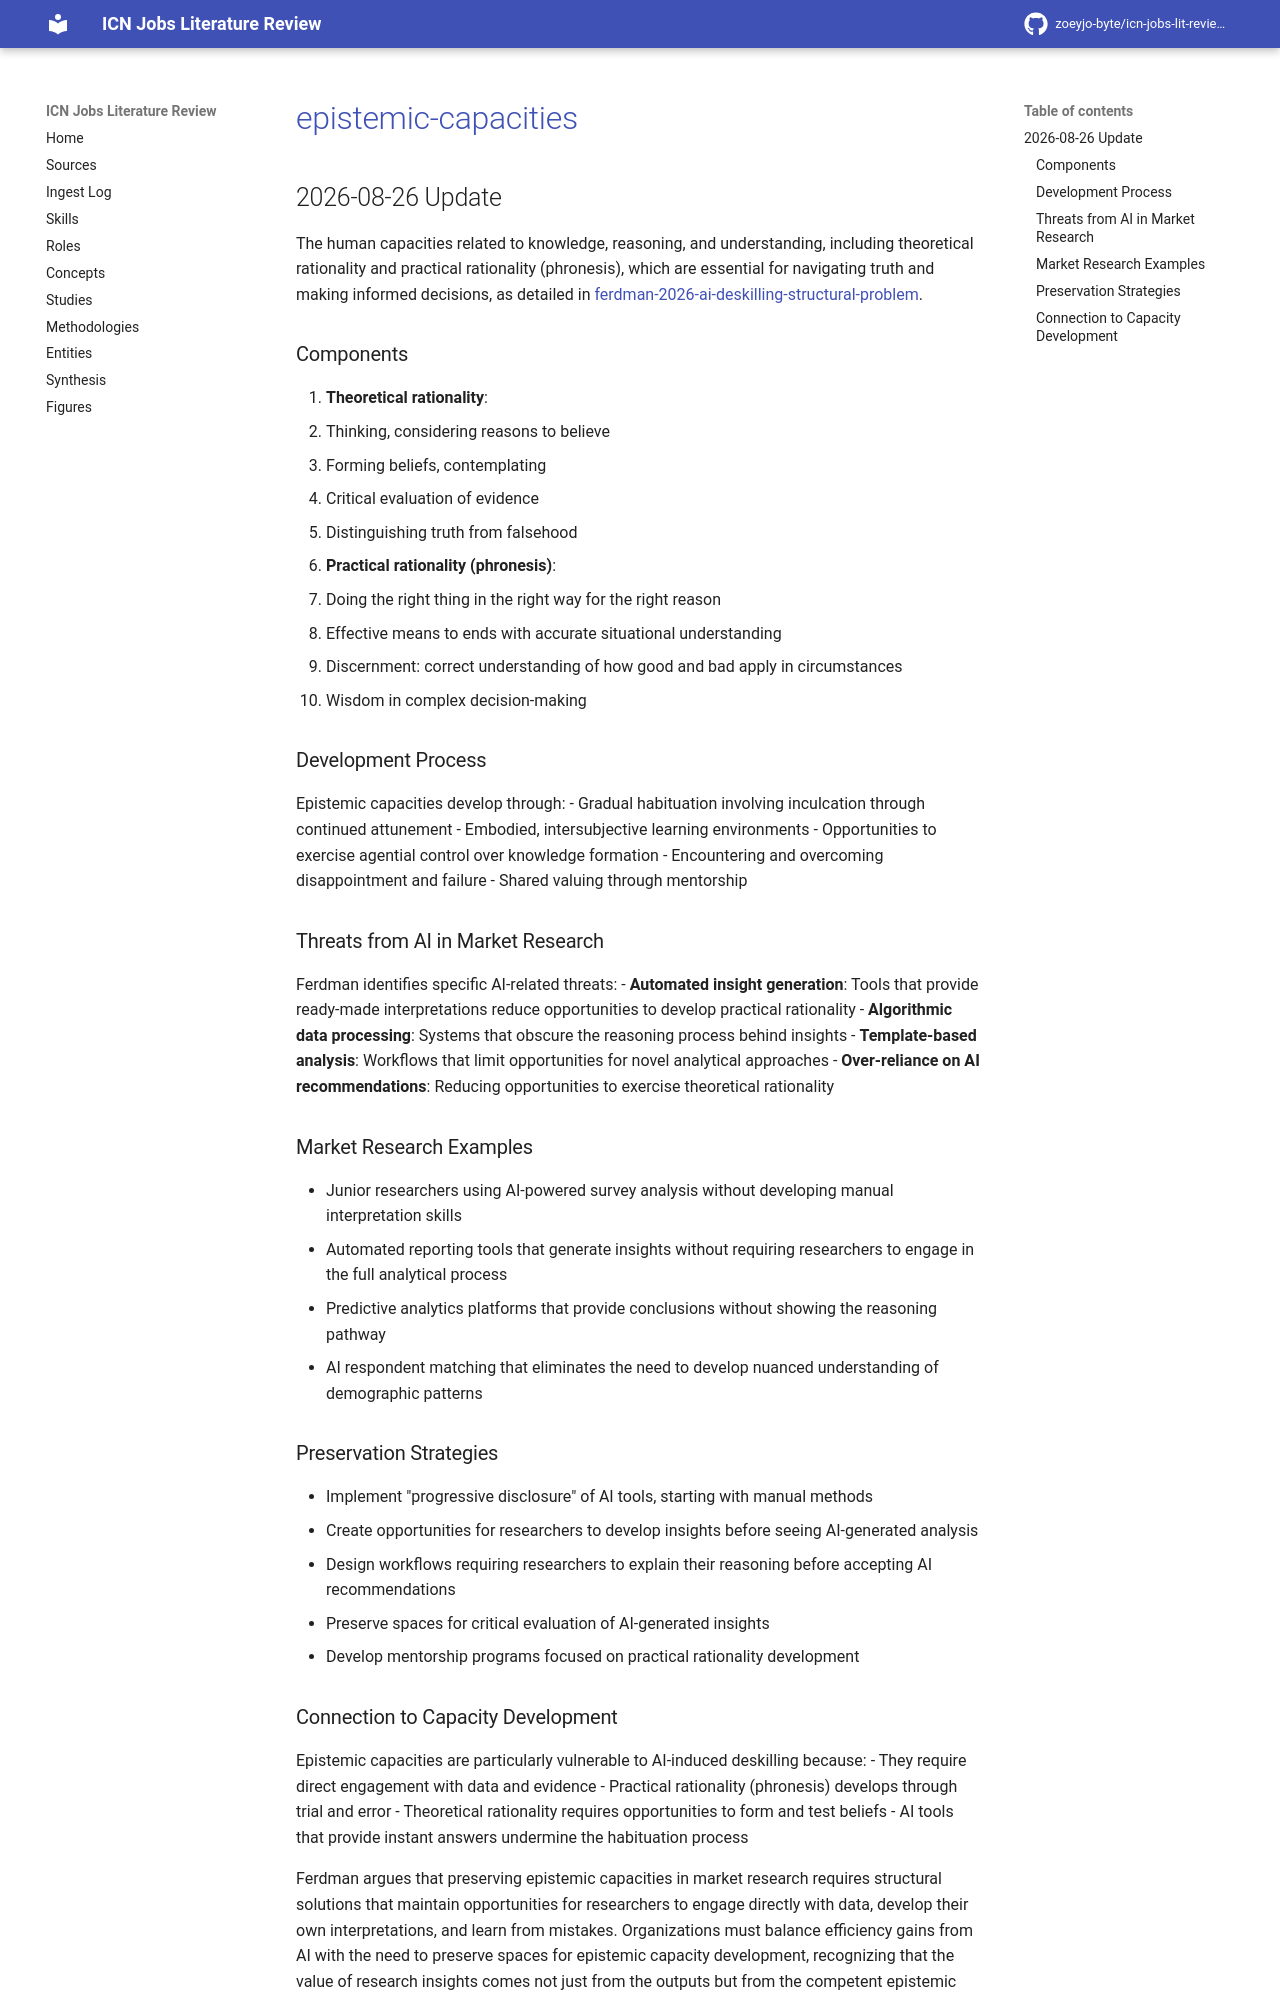

repository: zoeyjo-byte/icn-jobs-lit-review · page: concepts/epistemic-capacities/index.html · generator: mkdocs

# [[epistemic-capacities]]

## 2026-08-26 Update

The human capacities related to knowledge, reasoning, and understanding, including theoretical rationality and practical rationality (phronesis), which are essential for navigating truth and making informed decisions, as detailed in [[ferdman-2026-ai-deskilling-structural-problem]].

### Components
1. **Theoretical rationality**:
   - Thinking, considering reasons to believe
   - Forming beliefs, contemplating
   - Critical evaluation of evidence
   - Distinguishing truth from falsehood

2. **Practical rationality (phronesis)**:
   - Doing the right thing in the right way for the right reason
   - Effective means to ends with accurate situational understanding
   - Discernment: correct understanding of how good and bad apply in circumstances
   - Wisdom in complex decision-making

### Development Process
Epistemic capacities develop through:
- Gradual habituation involving inculcation through continued attunement
- Embodied, intersubjective learning environments
- Opportunities to exercise agential control over knowledge formation
- Encountering and overcoming disappointment and failure
- Shared valuing through mentorship

### Threats from AI in Market Research
Ferdman identifies specific AI-related threats:
- **Automated insight generation**: Tools that provide ready-made interpretations reduce opportunities to develop practical rationality
- **Algorithmic data processing**: Systems that obscure the reasoning process behind insights
- **Template-based analysis**: Workflows that limit opportunities for novel analytical approaches
- **Over-reliance on AI recommendations**: Reducing opportunities to exercise theoretical rationality

### Market Research Examples
- Junior researchers using AI-powered survey analysis without developing manual interpretation skills
- Automated reporting tools that generate insights without requiring researchers to engage in the full analytical process
- Predictive analytics platforms that provide conclusions without showing the reasoning pathway
- AI respondent matching that eliminates the need to develop nuanced understanding of demographic patterns

### Preservation Strategies
- Implement "progressive disclosure" of AI tools, starting with manual methods
- Create opportunities for researchers to develop insights before seeing AI-generated analysis
- Design workflows requiring researchers to explain their reasoning before accepting AI recommendations
- Preserve spaces for critical evaluation of AI-generated insights
- Develop mentorship programs focused on practical rationality development
